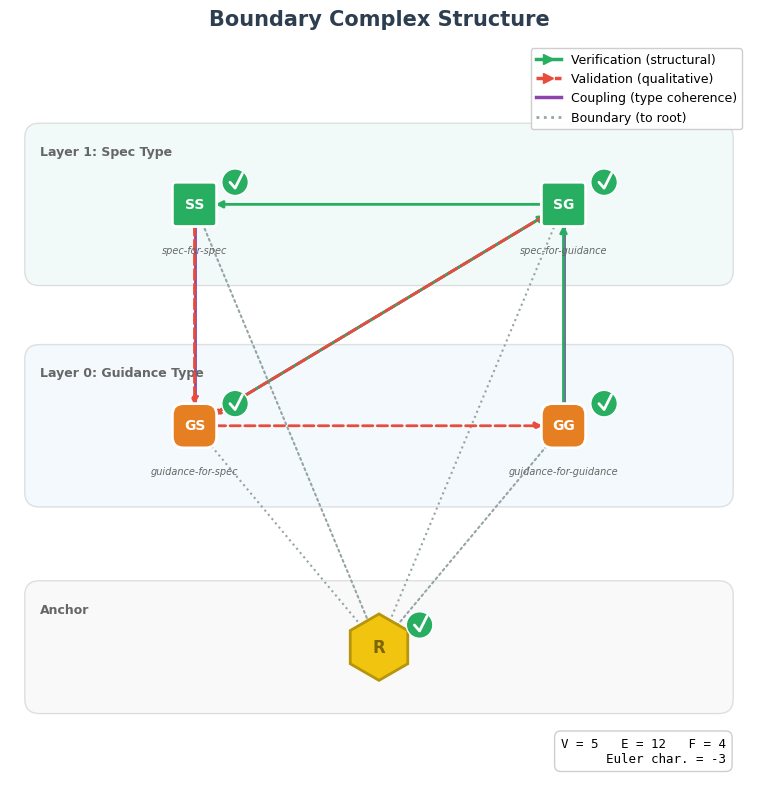

This figure's Python source:
#!/usr/bin/env python3
"""
Figure 3: Boundary Complex Structure - Iterative refinement

Shows the 5-vertex self-referential foundation with root anchor.
"""

import numpy as np
import matplotlib.pyplot as plt
import matplotlib.patches as mpatches
from matplotlib.patches import FancyBboxPatch, Circle, RegularPolygon, Polygon, FancyArrowPatch
from matplotlib.lines import Line2D
from pathlib import Path

plt.rcParams.update({
    'font.family': 'sans-serif',
    'font.sans-serif': ['Arial', 'Helvetica'],
    'font.size': 10,
    'figure.dpi': 150,
    'savefig.dpi': 300,
})

COLORS = {
    'spec': '#27AE60',
    'guidance': '#E67E22',
    'root': '#F1C40F',
    'verification': '#27AE60',
    'validation': '#E74C3C',
    'coupling': '#8E44AD',
    'boundary': '#95A5A6',
    'face_standard': '#E8F8F5',
    'face_boundary': '#EBF5FB',
    'text': '#2C3E50',
}


def generate_figure3_v1(output_path: Path):
    """
    Version 1: Original 2D layout with root at center (kept for reference)
    """
    pass


def generate_figure3_v2(output_path: Path):
    """
    Version 2: Hierarchical layer style matching Figure 2

    Layout:
        Layer 1 (Spec Type):       [SS]  --------  [SG]
                                     \              /
                                      \            /
        Layer 0 (Guidance Type):   [GS]  --------  [GG]
                                      \            /
                                       \          /
        Anchor:                         [ROOT]

    This is the self-referential boundary complex showing how specs and
    guidance documents verify/validate each other with root anchor.
    """
    fig, ax = plt.subplots(figsize=(10, 8))

    # Y positions for hierarchical layers
    y1 = 0.78  # Layer 1: Spec type vertices
    y0 = 0.48  # Layer 0: Guidance type vertices
    yr = 0.18  # Root anchor

    # Positions
    positions = {
        'ss': (0.25, y1),    # Spec-for-Spec
        'sg': (0.75, y1),    # Spec-for-Guidance
        'gs': (0.25, y0),    # Guidance-for-Spec
        'gg': (0.75, y0),    # Guidance-for-Guidance
        'root': (0.5, yr),   # Root anchor
    }

    labels = {
        'ss': 'SS',
        'sg': 'SG',
        'gs': 'GS',
        'gg': 'GG',
        'root': 'ROOT',
    }

    # Draw layer backgrounds (matching Figure 2 style)
    layer_boxes = [
        (0.03, y1-0.10, 0.94, 0.20, 'Layer 1: Spec Type', COLORS['face_standard']),
        (0.03, y0-0.10, 0.94, 0.20, 'Layer 0: Guidance Type', COLORS['face_boundary']),
        (0.03, yr-0.08, 0.94, 0.16, 'Anchor', '#F5F5F5'),
    ]

    for x, y, w, h, label, color in layer_boxes:
        rect = FancyBboxPatch((x, y), w, h, boxstyle="round,pad=0.01,rounding_size=0.02",
                               facecolor=color, edgecolor='#CCCCCC', linewidth=1, alpha=0.6)
        ax.add_patch(rect)
        ax.text(0.04, y + h - 0.02, label, fontsize=9, fontweight='bold',
                color='#666666', va='top')

    # Helper functions
    def draw_arrow(start, end, color, style='-', width=2):
        x1, y1 = positions[start]
        x2, y2 = positions[end]
        ax.annotate('', xy=(x2, y2), xytext=(x1, y1),
                   arrowprops=dict(arrowstyle='-|>', color=color,
                                  linewidth=width, linestyle=style,
                                  shrinkA=15, shrinkB=15))

    def draw_line(start, end, color, style='-', width=2):
        x1, y1 = positions[start]
        x2, y2 = positions[end]
        ax.plot([x1, x2], [y1, y2], color=color, linewidth=width,
                linestyle=style, zorder=1)

    # EDGES - draw from bottom to top for proper layering

    # Boundary edges to root (dotted gray)
    draw_arrow('ss', 'root', COLORS['boundary'], ':', 1.5)
    draw_arrow('gg', 'root', COLORS['boundary'], ':', 1.5)
    draw_line('root', 'gs', COLORS['boundary'], ':', 1.5)
    draw_line('root', 'sg', COLORS['boundary'], ':', 1.5)

    # Coupling edges (purple solid) - between paired types
    draw_line('ss', 'gs', COLORS['coupling'], '-', 2)  # spec-for-spec ↔ guidance-for-spec
    draw_line('sg', 'gg', COLORS['coupling'], '-', 2)  # spec-for-guidance ↔ guidance-for-guidance
    draw_line('sg', 'gs', COLORS['coupling'], '-', 2)  # Cross-coupling

    # Verification edges (green - directed)
    # SG verifies SS (spec-for-guidance verifies spec-for-spec)
    draw_arrow('sg', 'ss', COLORS['verification'], '-', 2)
    # GS verifies SG (guidance-for-spec verifies spec-for-guidance)
    draw_arrow('gs', 'sg', COLORS['verification'], '-', 2)
    # GG verifies SG (guidance-for-guidance verifies spec-for-guidance)
    draw_arrow('gg', 'sg', COLORS['verification'], '-', 2)

    # Validation edges (red - directed, dashed)
    # SS validates GS (spec-for-spec validates guidance-for-spec)
    draw_arrow('ss', 'gs', COLORS['validation'], '--', 2)
    # SG validates GS (spec-for-guidance validates guidance-for-spec)
    draw_arrow('sg', 'gs', COLORS['validation'], '--', 2)
    # GS validates GG (guidance-for-spec validates guidance-for-guidance)
    draw_arrow('gs', 'gg', COLORS['validation'], '--', 2)

    # VERTICES - draw on top
    vertex_size = 0.05

    # Spec vertices (green squares) - Layer 1
    for v in ['ss', 'sg']:
        x, y = positions[v]
        rect = FancyBboxPatch((x - vertex_size/2, y - vertex_size/2),
                               vertex_size, vertex_size,
                               boxstyle="round,pad=0.005,rounding_size=0.005",
                               facecolor=COLORS['spec'], edgecolor='white',
                               linewidth=2, zorder=10)
        ax.add_patch(rect)
        ax.text(x, y, labels[v], ha='center', va='center',
                fontsize=10, fontweight='bold', color='white', zorder=11)

    # Guidance vertices (orange rounded) - Layer 0
    for v in ['gs', 'gg']:
        x, y = positions[v]
        rect = FancyBboxPatch((x - vertex_size/2, y - vertex_size/2),
                               vertex_size, vertex_size,
                               boxstyle="round,pad=0.005,rounding_size=0.015",
                               facecolor=COLORS['guidance'], edgecolor='white',
                               linewidth=2, zorder=10)
        ax.add_patch(rect)
        ax.text(x, y, labels[v], ha='center', va='center',
                fontsize=10, fontweight='bold', color='white', zorder=11)

    # Root (gold hexagon)
    root_x, root_y = positions['root']
    star = RegularPolygon((root_x, root_y), numVertices=6, radius=0.045,
                          facecolor=COLORS['root'], edgecolor='#B7950B',
                          linewidth=2, zorder=10)
    ax.add_patch(star)
    ax.text(root_x, root_y, 'R', ha='center', va='center',
            fontsize=12, fontweight='bold', color='#7D6608', zorder=11)

    # Checkmarks - matching Figure 2 style (green circles with white check)
    for v, pos in positions.items():
        x, y = pos
        # Green circle background
        check_circle = Circle((x + 0.055, y + 0.03), 0.018, facecolor=COLORS['verification'],
                              edgecolor='white', linewidth=1, zorder=12)
        ax.add_patch(check_circle)
        # White "v" as checkmark
        ax.plot([x + 0.048, x + 0.055, x + 0.065], [y + 0.03, y + 0.022, y + 0.042],
                color='white', linewidth=2, solid_capstyle='round', zorder=13)

    # Full labels below vertices
    full_labels_text = [
        (positions['ss'][0], positions['ss'][1] - 0.055, 'spec-for-spec', 7),
        (positions['sg'][0], positions['sg'][1] - 0.055, 'spec-for-guidance', 7),
        (positions['gs'][0], positions['gs'][1] - 0.055, 'guidance-for-spec', 7),
        (positions['gg'][0], positions['gg'][1] - 0.055, 'guidance-for-guidance', 7),
    ]
    for x, y, text, size in full_labels_text:
        ax.text(x, y, text, ha='center', va='top', fontsize=size,
                color='#666666', fontstyle='italic')

    # Legend
    legend_elements = [
        Line2D([0], [0], color=COLORS['verification'], linewidth=2.5, marker='>',
               markersize=7, label='Verification (structural)'),
        Line2D([0], [0], color=COLORS['validation'], linewidth=2.5, linestyle='--',
               marker='>', markersize=7, label='Validation (qualitative)'),
        Line2D([0], [0], color=COLORS['coupling'], linewidth=2.5,
               label='Coupling (type coherence)'),
        Line2D([0], [0], color=COLORS['boundary'], linewidth=2, linestyle=':',
               label='Boundary (to root)'),
    ]
    leg = ax.legend(handles=legend_elements, loc='upper right', framealpha=0.95,
                    fontsize=9, frameon=True, fancybox=True)
    leg.get_frame().set_edgecolor('#CCCCCC')

    # Statistics box
    stats_text = "V = 5   E = 12   F = 4\nEuler char. = -3"
    ax.text(0.97, 0.02, stats_text, transform=ax.transAxes, fontsize=9,
            ha='right', va='bottom', fontfamily='monospace',
            bbox=dict(boxstyle='round', facecolor='white', alpha=0.95,
                      edgecolor='#CCCCCC', pad=0.5))

    # Title
    ax.set_title('Boundary Complex Structure', fontsize=15, fontweight='bold',
                 pad=12, color=COLORS['text'])

    ax.set_xlim(0, 1)
    ax.set_ylim(0, 1)
    ax.set_aspect('equal')
    ax.axis('off')

    plt.tight_layout()
    fig.savefig(output_path, dpi=300, bbox_inches='tight', facecolor='white')
    plt.close()
    print(f"Saved: {output_path}")


if __name__ == '__main__':
    output_dir = Path('figures')
    output_dir.mkdir(exist_ok=True)
    generate_figure3_v2(output_dir / 'figure3-v2.png')
    generate_figure3_v2(output_dir / 'figure3-final.png')
    generate_figure3_v2(output_dir / 'figure3-final.pdf')
